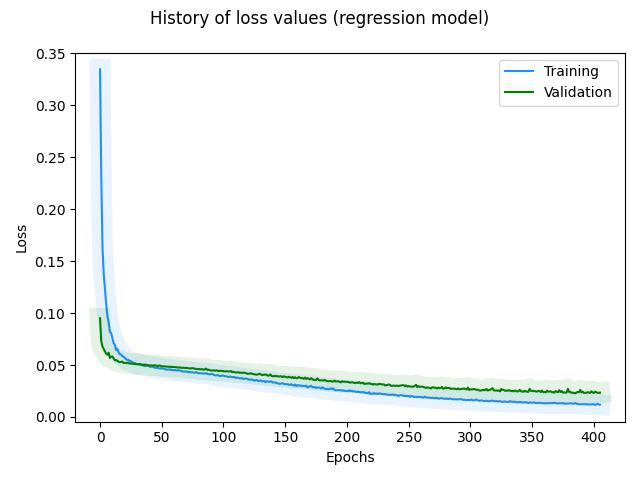

The table this chart was drawn from, first rows:
, loss, rmse, mse, mae, val_loss, val_rmse, val_mse, val_mae, _timestamp, _runtime
0, 0.3347, 0.5438, 0.2957, 0.4271, 0.0951, 0.2377, 0.05649, 0.1683, 1727258479, 40
1, 0.2318, 0.44, 0.1936, 0.3482, 0.07271, 0.1866, 0.03481, 0.1224, 1727258479, 40
2, 0.163, 0.3542, 0.1254, 0.2787, 0.06789, 0.175, 0.03062, 0.1095, 1727258479, 40
3, 0.1379, 0.3177, 0.1009, 0.2491, 0.06536, 0.1694, 0.02869, 0.1033, 1727258479, 40
4, 0.1226, 0.2935, 0.08617, 0.227, 0.06302, 0.164, 0.02691, 0.09676, 1727258479, 40
5, 0.1085, 0.2695, 0.07262, 0.2063, 0.06088, 0.159, 0.02528, 0.09109, 1727258480, 41
6, 0.09707, 0.2484, 0.06169, 0.1929, 0.05995, 0.1575, 0.02481, 0.09037, 1727258480, 41
7, 0.09115, 0.2371, 0.05622, 0.1796, 0.06192, 0.165, 0.02722, 0.09874, 1727258480, 41
8, 0.08211, 0.2182, 0.0476, 0.1668, 0.0568, 0.15, 0.02251, 0.08313, 1727258480, 41
9, 0.08101, 0.2165, 0.04689, 0.1633, 0.058, 0.1551, 0.02407, 0.08642, 1727258480, 41
10, 0.07624, 0.2061, 0.04248, 0.155, 0.05821, 0.1569, 0.02461, 0.08778, 1727258480, 41
11, 0.07119, 0.1943, 0.03774, 0.1453, 0.05631, 0.1517, 0.02302, 0.08287, 1727258480, 41
12, 0.06955, 0.1908, 0.0364, 0.1381, 0.05456, 0.1468, 0.02155, 0.07979, 1727258480, 41
13, 0.06442, 0.1776, 0.03154, 0.1287, 0.05483, 0.1486, 0.02208, 0.08069, 1727258480, 41
14, 0.06557, 0.1815, 0.03294, 0.1318, 0.0541, 0.1469, 0.02159, 0.07982, 1727258480, 41
15, 0.06245, 0.1733, 0.03004, 0.1239, 0.05322, 0.1447, 0.02093, 0.07938, 1727258480, 41
16, 0.06043, 0.168, 0.02823, 0.1182, 0.05288, 0.1442, 0.02078, 0.07943, 1727258480, 41
17, 0.06024, 0.168, 0.02824, 0.1186, 0.05292, 0.145, 0.02101, 0.0794, 1727258481, 42
18, 0.0586, 0.1636, 0.02678, 0.116, 0.05335, 0.147, 0.02161, 0.07994, 1727258481, 42
19, 0.0581, 0.1626, 0.02644, 0.1144, 0.05209, 0.1433, 0.02052, 0.07995, 1727258481, 42
20, 0.05708, 0.16, 0.02559, 0.109, 0.05214, 0.144, 0.02073, 0.07947, 1727258481, 42
21, 0.05578, 0.1563, 0.02444, 0.1081, 0.052, 0.144, 0.02073, 0.0795, 1727258481, 42
22, 0.05493, 0.154, 0.02373, 0.1051, 0.0521, 0.1448, 0.02096, 0.07937, 1727258481, 42
23, 0.05497, 0.1546, 0.0239, 0.1061, 0.05227, 0.1458, 0.02126, 0.07945, 1727258481, 42
24, 0.05402, 0.1519, 0.02308, 0.1028, 0.05137, 0.1432, 0.02049, 0.08092, 1727258481, 42
25, 0.05362, 0.151, 0.02279, 0.1026, 0.05148, 0.1439, 0.02071, 0.07983, 1727258481, 42
26, 0.0529, 0.149, 0.0222, 0.09963, 0.05127, 0.1436, 0.02062, 0.08, 1727258481, 42
27, 0.05221, 0.147, 0.02161, 0.09816, 0.05108, 0.1433, 0.02054, 0.08021, 1727258481, 42
28, 0.05206, 0.1469, 0.02157, 0.09651, 0.0512, 0.1441, 0.02077, 0.07955, 1727258481, 42
29, 0.05153, 0.1454, 0.02114, 0.09621, 0.05081, 0.1431, 0.02047, 0.08053, 1727258482, 43
30, 0.05072, 0.1429, 0.02043, 0.09629, 0.05088, 0.1437, 0.02064, 0.07994, 1727258482, 43
31, 0.05107, 0.1445, 0.02088, 0.09628, 0.05065, 0.1432, 0.0205, 0.08035, 1727258482, 43
32, 0.05093, 0.1443, 0.02083, 0.09609, 0.05076, 0.1439, 0.0207, 0.07961, 1727258482, 43
33, 0.04999, 0.1414, 0.01998, 0.09268, 0.05089, 0.1447, 0.02093, 0.07933, 1727258482, 43
34, 0.04988, 0.1413, 0.01995, 0.093, 0.05018, 0.1425, 0.0203, 0.08228, 1727258482, 43
35, 0.04968, 0.1409, 0.01985, 0.09163, 0.0504, 0.1435, 0.0206, 0.08002, 1727258482, 43
36, 0.04901, 0.1388, 0.01927, 0.09088, 0.0504, 0.1438, 0.02069, 0.07972, 1727258482, 43
37, 0.04908, 0.1393, 0.01941, 0.09076, 0.05035, 0.144, 0.02073, 0.0796, 1727258482, 43
38, 0.04924, 0.1402, 0.01965, 0.09185, 0.05007, 0.1433, 0.02053, 0.08013, 1727258482, 43
39, 0.04963, 0.1419, 0.02013, 0.09288, 0.04973, 0.1424, 0.02027, 0.081, 1727258482, 43
40, 0.04877, 0.1391, 0.01935, 0.09058, 0.04963, 0.1423, 0.02025, 0.08155, 1727258483, 44
41, 0.04808, 0.1369, 0.01874, 0.08959, 0.04956, 0.1423, 0.02026, 0.08069, 1727258483, 44
42, 0.04868, 0.1394, 0.01942, 0.0898, 0.04963, 0.1429, 0.02041, 0.08007, 1727258483, 44
43, 0.04824, 0.1381, 0.01906, 0.0876, 0.04938, 0.1423, 0.02024, 0.08126, 1727258483, 44
44, 0.04761, 0.136, 0.01851, 0.08953, 0.04981, 0.144, 0.02075, 0.07916, 1727258483, 44
45, 0.04733, 0.1353, 0.0183, 0.08668, 0.04967, 0.1438, 0.02068, 0.07896, 1727258483, 44
46, 0.04727, 0.1354, 0.01833, 0.0862, 0.04913, 0.1422, 0.02022, 0.08109, 1727258483, 44
47, 0.04722, 0.1355, 0.01836, 0.08628, 0.04927, 0.143, 0.02044, 0.07963, 1727258483, 44
48, 0.04674, 0.134, 0.01796, 0.08713, 0.04953, 0.1442, 0.02078, 0.07914, 1727258483, 44
49, 0.04675, 0.1343, 0.01804, 0.08498, 0.04926, 0.1435, 0.02059, 0.07917, 1727258483, 44
50, 0.04681, 0.1348, 0.01818, 0.08555, 0.04882, 0.1422, 0.02023, 0.08077, 1727258483, 44
51, 0.04646, 0.1338, 0.01791, 0.08581, 0.04866, 0.142, 0.02016, 0.08112, 1727258483, 44
52, 0.04639, 0.1339, 0.01792, 0.08468, 0.04881, 0.1428, 0.02038, 0.07976, 1727258484, 45
53, 0.04594, 0.1325, 0.01756, 0.08505, 0.04861, 0.1424, 0.02027, 0.08044, 1727258484, 45
54, 0.04542, 0.1308, 0.01712, 0.08303, 0.0485, 0.1422, 0.02023, 0.08031, 1727258484, 45
55, 0.04567, 0.1321, 0.01745, 0.08338, 0.04842, 0.1423, 0.02024, 0.0809, 1727258484, 45
56, 0.04574, 0.1327, 0.0176, 0.08407, 0.04824, 0.1419, 0.02014, 0.08304, 1727258484, 45
57, 0.04572, 0.1329, 0.01766, 0.0855, 0.04845, 0.1429, 0.02043, 0.07982, 1727258484, 45
58, 0.04525, 0.1314, 0.01728, 0.0834, 0.04809, 0.142, 0.02016, 0.0815, 1727258484, 45
59, 0.04535, 0.1321, 0.01746, 0.08345, 0.04823, 0.1428, 0.02039, 0.07968, 1727258484, 45
... 346 more rows
